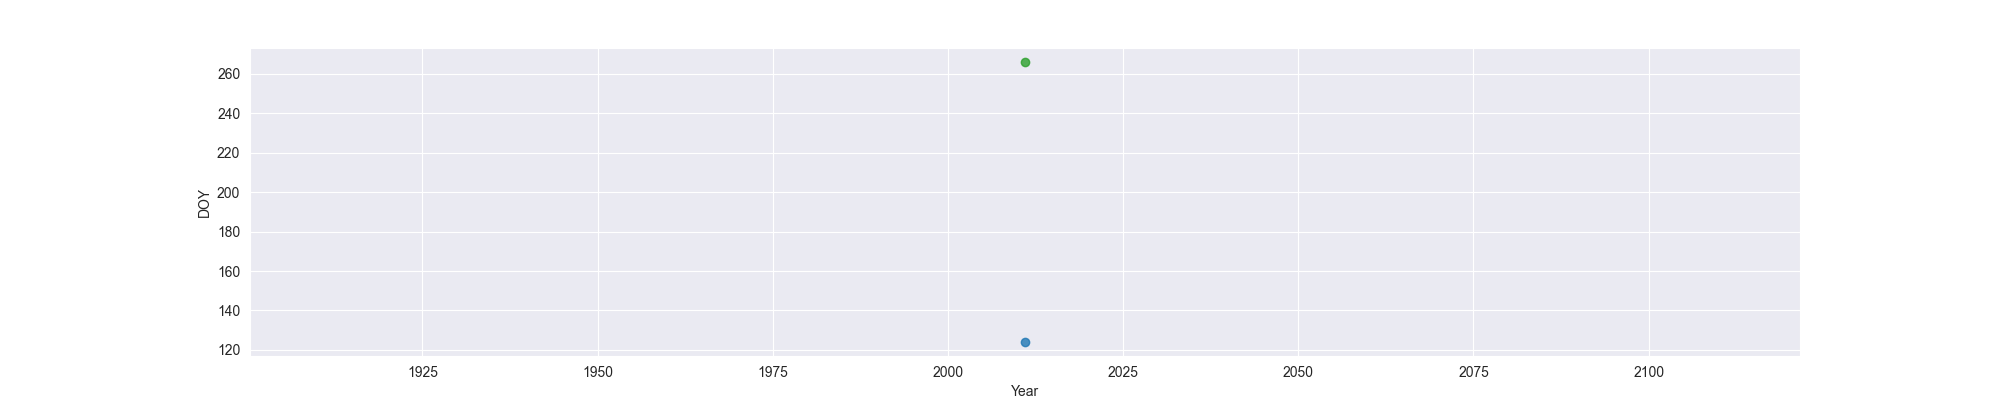

Source data for this figure (header and first rows):
Year, MO, OW, FO
2011, 124, , 266
